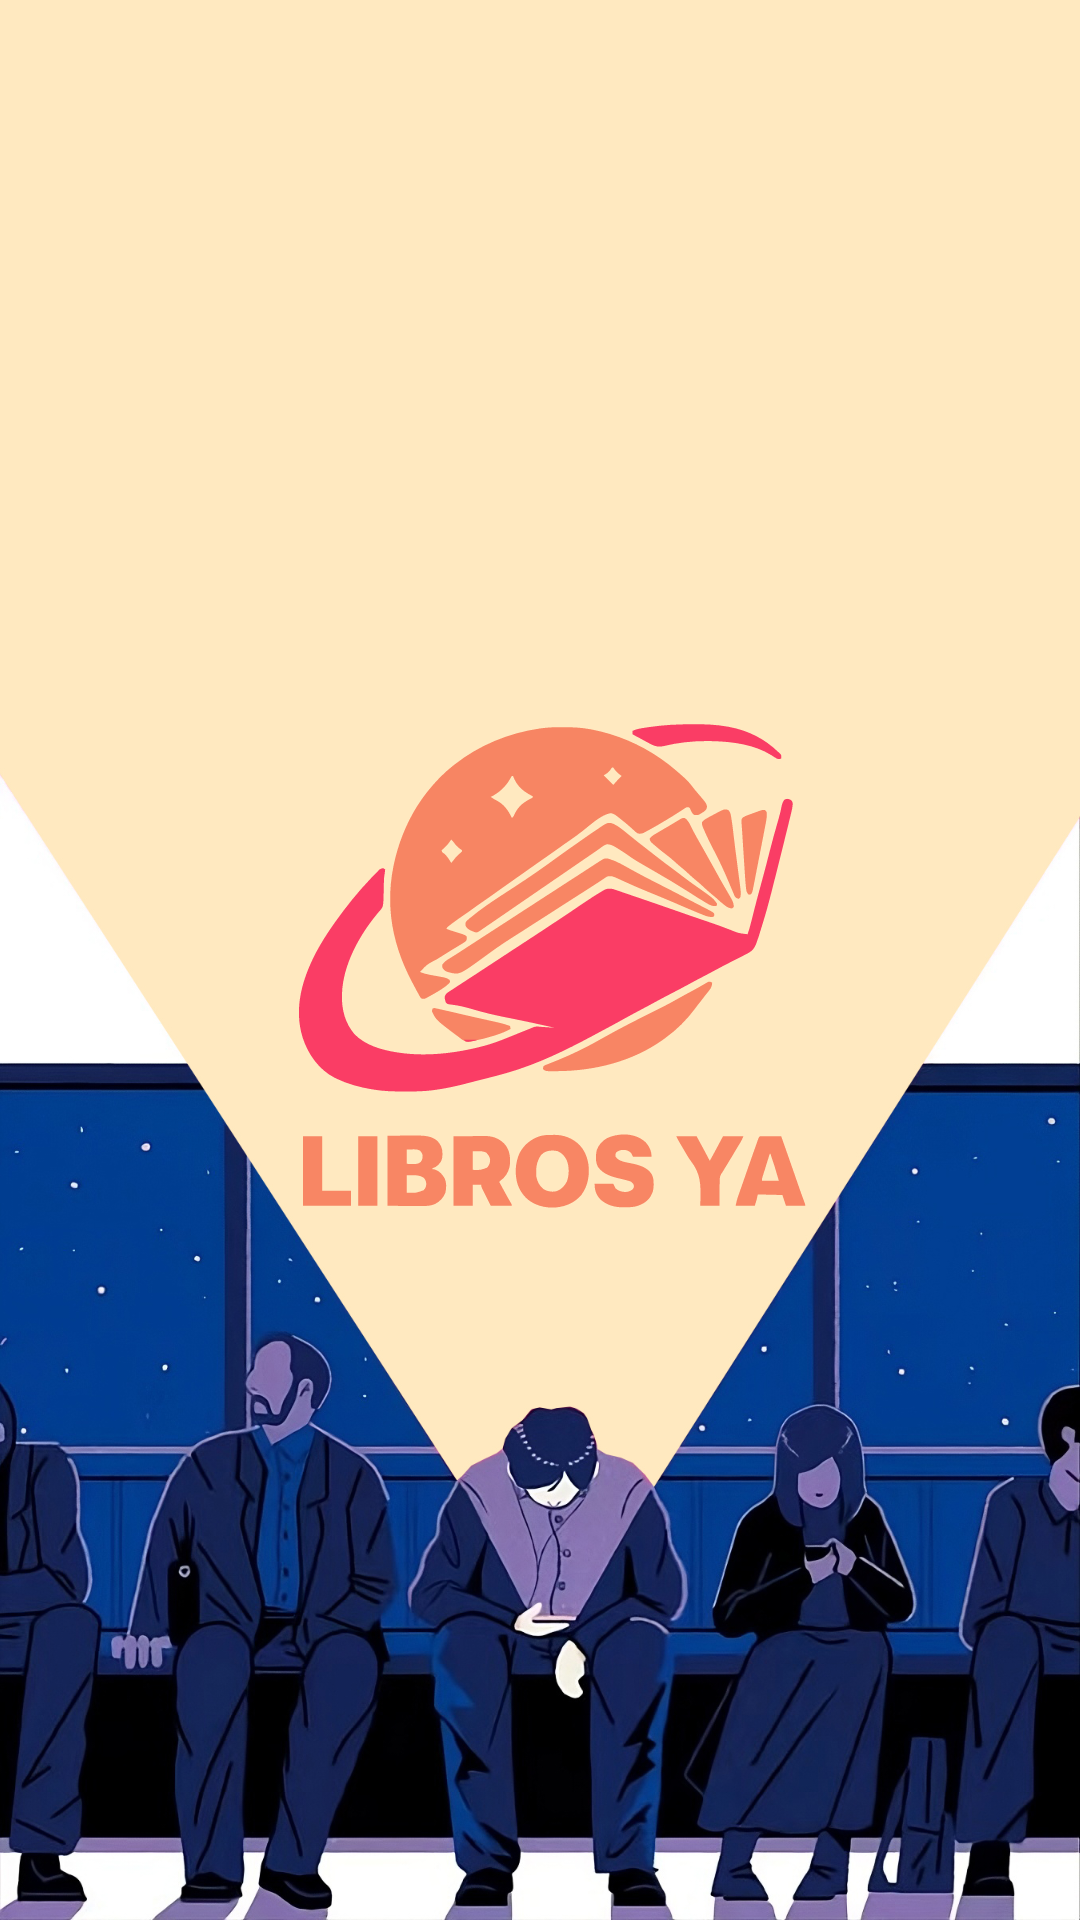

Reconstruct the res/layout file that produces this screen, plus the resources it refers to.
<!-- AndroidManifest.xml: application theme Theme.EvaluacionFinalM4 -->
<!-- res/layout/inicio.xml -->
<?xml version="1.0" encoding="utf-8"?>
<FrameLayout xmlns:android="http://schemas.android.com/apk/res/android"
    xmlns:app="http://schemas.android.com/apk/res-auto"
    xmlns:tools="http://schemas.android.com/tools"
    android:id="@+id/main"
    android:layout_width="match_parent"
    android:layout_height="match_parent">

    <ImageView
        android:id="@+id/fondo_libreria"
        android:scaleType="centerCrop"
        android:layout_width="match_parent"
        android:layout_height="match_parent"
        app:srcCompat="@drawable/fondo_principal_app" />

    <ImageView
        android:id="@+id/logo_app"
        android:layout_width="200dp"
        android:layout_height="200dp"
        android:layout_gravity="center"
        app:srcCompat="@drawable/logo_app" />

</FrameLayout>
<!-- resources referenced by this layout -->
<resources>
  <!-- drawable fondo_principal_app: jpg bitmap (drawable, 674834 bytes) -->
  <!-- drawable logo_app: vector/xml drawable (drawable, 26036 chars, omitted) -->
  <style name="Theme.EvaluacionFinalM4" parent="Base.Theme.EvaluacionFinalM4">
          <item name="textFillColor">@color/Redlight</item>
          <item name="backgroundColor">@color/Yellow</item>
          <item name="colorSecondary">@color/Orange</item>
          <item name="colorOnSecondary">@color/Yellow</item>
      </style>
  <style name="Base.Theme.EvaluacionFinalM4" parent="Theme.Material3.Light.NoActionBar">
          
          <item name="colorPrimary">@color/Redlight</item>
          <item name="colorOnPrimary">@color/Yellow</item>
          <item name="colorSecondary">@color/Orange</item>
          <item name="colorOnSecondary">@color/Yellow</item>
      </style>
  <color name="Redlight">#f94467</color>
  <color name="Yellow">#ffe6bd</color>
  <color name="Orange">#f78563</color>
</resources>
